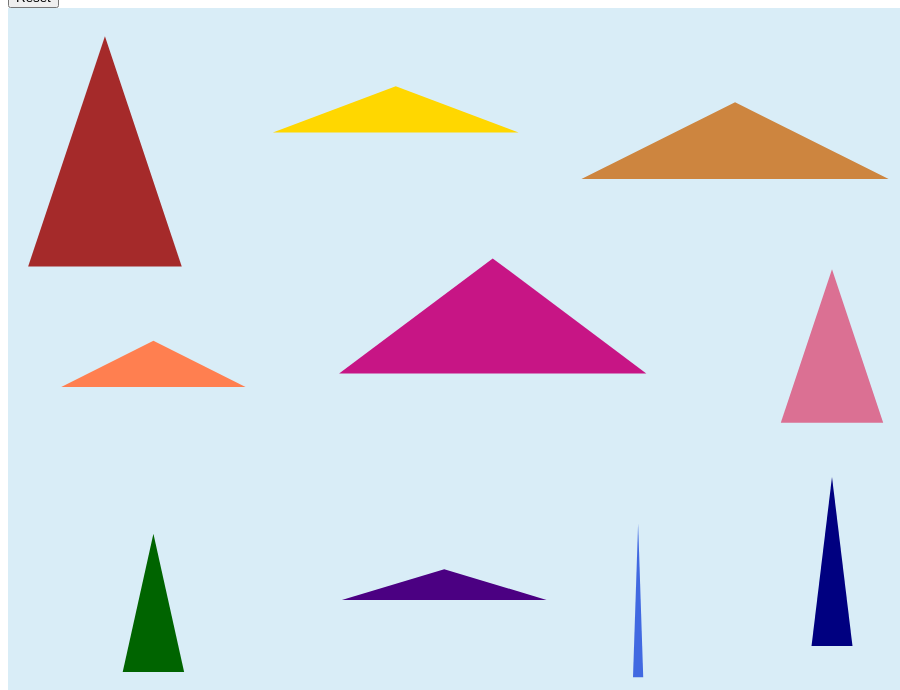
D3 v6 page, settled after 480 driven frames (8 s of simulated time); the page loaded 1 data file(s).


//console.log(width)
var width = document.documentElement.clientWidth;
var height = document.documentElement.clientHeight;
var xSCale
var ySCale
var bSCale
var hSCale

//serie di funzioni che mi permettono di ricavarmi dinamicamente minimi e massimi dal dataset
function get_max_x(dataset){
    var tmp = null;
    for(let i = 0; i<dataset.length; i++){ 
        if(dataset[i].x > tmp)
            tmp = dataset[i].x
    }
    return tmp
}
function get_min_x(dataset){
    var tmp = null;
    for(let i = 0; i<dataset.length; i++){ 
        if(dataset[i].x < tmp)
            tmp = dataset[i].x
    }
    return tmp
}
function get_max_y(dataset){
    var tmp = null;
    for(let i = 0; i<dataset.length; i++){
        if(dataset[i].y > tmp)
            tmp = dataset[i].y
    }
    return tmp
}
function get_min_y(dataset){
    var tmp = null;
    for(let i = 0; i<dataset.length; i++){
        if(dataset[i].y < tmp)
            tmp = dataset[i].y
    }
    return tmp
}

//rappresenta la generalizzazione di un sistema che dati in input le coordinate del triangolo, la base e l'altezza, ritorna i tre vertici del triangolo
function system(bx, by, b, h){
    Yc = (-h +((by*3)/2))*(2/3) 
    Ya = ((by*3)/2) - (Yc/2)
    Yb = Ya
    Xa = bx -(b/3) -((b/2)/3)
    Xb = b + Xa
    Xc = Xa +(b/2)
    return  Xa+' '+Ya+','+Xb+' '+Yb+','+Xc+' '+Yc;
}
//calcola, dati in input le coordinate dei tre vertici di un triangolo il baricentro dello stesso
function baricentro(x1,x2,x3,y1,y2,y3){
    bx = (x1+x2+x3)/3
    by = (y1+y2+y3)/3
    return [(Math.round(bx)),(Math.round(by))]; 
}
//trova, dati in input le coordinate del triangolo e il dataset, la base, l'altezza e il colore associato allo stesso
function get_bh(x, y, data){
    for(let i = 0; i<data.length; i++){ 
        let b = [] 
        for(const e in data[i]){
            b.push(data[i][e]);
        }
        if(Math.round(xSCale(b[0])) == x && Math.round(ySCale(b[1])) == y){
            return [Math.round(bSCale(b[2])), Math.round(hSCale(b[3])), b[4]];
        }
    }
}
//mi aggiorna un dataset temporaneo che mi garantisce di non sporcare il dataset originale e allo stesso tempo mi fa fare tutti gli spostamenti che voglio
function update_ds(x,y,b,h,c,dataset){
    for(let i = 0; i<dataset.length; i++){
        if(Math.round(xSCale(dataset[i].x))==x && Math.round(ySCale(dataset[i].y))==y){
            dataset[i].z = Math.round(bSCale.invert(b))
            dataset[i].v = Math.round(hSCale.invert(h))
            dataset[i].c = c
        }
    }
}


d3.json("dataset.json")
        .then(function(data) {
            var mx= get_max_x(data)
            var minx = get_min_x(data)
            var my = get_max_y(data)
            var miny = get_min_y(data)
            //scale
            var xScale = d3.scaleLinear().domain([minx,mx]).range([0,width-200]);
            xSCale= xScale
            var yScale = d3.scaleLinear().domain([miny,my]).range([0,height-150]);
            ySCale = yScale
            var bScale =  d3.scaleLinear().domain([0,100]).range([0,width]);
            bSCale= bScale
            var hScale =  d3.scaleLinear().domain([0,100]).range([0,height]);
            hSCale= hScale
            var svg = d3.select("body").append("svg").attr("width", width).attr("height", height).style('background', '#d9edf7');          
            //disegno del piano e dei triangoli nel dataset 
            var s = svg.selectAll("polyline")
                .data(data)
                .enter()
                .append("polyline")
                .attr("points", function(d){ return system(xScale(d.x), yScale(d.y), bScale(d.z), hScale(d.v))})
                .attr("fill", function(d){ return d.c})
                .attr("id", function(d, i){return "polyline"+i;});
            //copia del dataset necessaria per effettuare tutte le possibili transizioni
            var dataset = data;
            //console.log(dataset)
            //inizializzazioni variabili id per ricordarmi del primo triangolo selezionato e di tag per tenere traccia dei "click"
            var id = null;
            var tag = false;
            //inizio dell'interazione basata su click 
            s.on('click', function(d){
                if (!(tag)) {
                    tag = true;
                    //mi memorizzo "l'id" del triangolo che clicco per primo e lo rendo trasparente
                    id = d.target
                    //il triangolo selezionato diventa trasparente
                    d3.select(d.target).transition()
                    .attr("fill","transparent")
                    .duration(1500)
                }       
                else {
                    //mi ricavo le coordinate del primo triangolo su cui clicco
                    var coordinate_corr = baricentro(id.points[0].x,id.points[1].x,id.points[2].x,id.points[0].y,id.points[1].y,id.points[2].y)
                    //mi ricavo la base e altezza associati a primo triangolo su cui clicco
                    var bh_cor = get_bh(coordinate_corr[0], coordinate_corr[1], dataset)
                    //mi ricavo le coordinate del secondo triangolo su cui clicco
                    var coordinate_suc = baricentro(d.target.points[0].x,d.target.points[1].x,d.target.points[2].x,d.target.points[0].y,d.target.points[1].y,d.target.points[2].y)
                    //mi ricavo la base e altezza associati a secondo triangolo su cui clicco
                    var bh_suc = get_bh(coordinate_suc[0], coordinate_suc[1], dataset)
                    tag = false;
                    //transizioni che scambia le variabili di base e altezza tra triangoli e fa tornare colorato il triangolo trasparente
                    d3.select(d.target).transition()
                        .attr("points", function(){ return system(coordinate_suc[0], coordinate_suc[1], bh_cor[0], bh_cor[1])})
                        .attr("fill", bh_suc[2])
                        .duration(1500)
                    update_ds(coordinate_suc[0], coordinate_suc[1], bh_cor[0], bh_cor[1], bh_suc[2], dataset)
                    d3.select(id).transition()
                        .attr("points", function(){ return system(coordinate_corr[0], coordinate_corr[1], bh_suc[0], bh_suc[1])})
                        .attr("fill", bh_cor[2])
                        .duration(1500)
                    update_ds(coordinate_corr[0], coordinate_corr[1], bh_suc[0], bh_suc[1], bh_cor[2], dataset)
                }
            })
        })
        .catch(function(error) {
                console.log("Something went wrong! Try Again.")
        });



### data: dataset.json
[
 {
  "x": 10,
  "y": 25,
  "z": 15,
  "v": 30,
  "c": "#a52a2a"
 },
 {
  "x": 15,
  "y": 50,
  "z": 18,
  "v": 6,
  "c": "#ff7f50"
 },
 {
  "x": 15,
  "y": 85,
  "z": 6,
  "v": 18,
  "c": "#006400"
 },
 {
  "x": 40,
  "y": 15,
  "z": 24,
  "v": 6,
  "c": "#ffd700"
 },
 {
  "x": 50,
  "y": 45,
  "z": 30,
  "v": 15,
  "c": "#c71585"
 },
 {
  "x": 45,
  "y": 80,
  "z": 20,
  "v": 4,
  "c": "#4b0082"
 },
 {
  "x": 85,
  "y": 80,
  "z": 4,
  "v": 22,
  "c": "#000080"
 },
 {
  "x": 85,
  "y": 50,
  "z": 10,
  "v": 20,
  "c": "#db7093"
 },
 "... 2 more items"
]